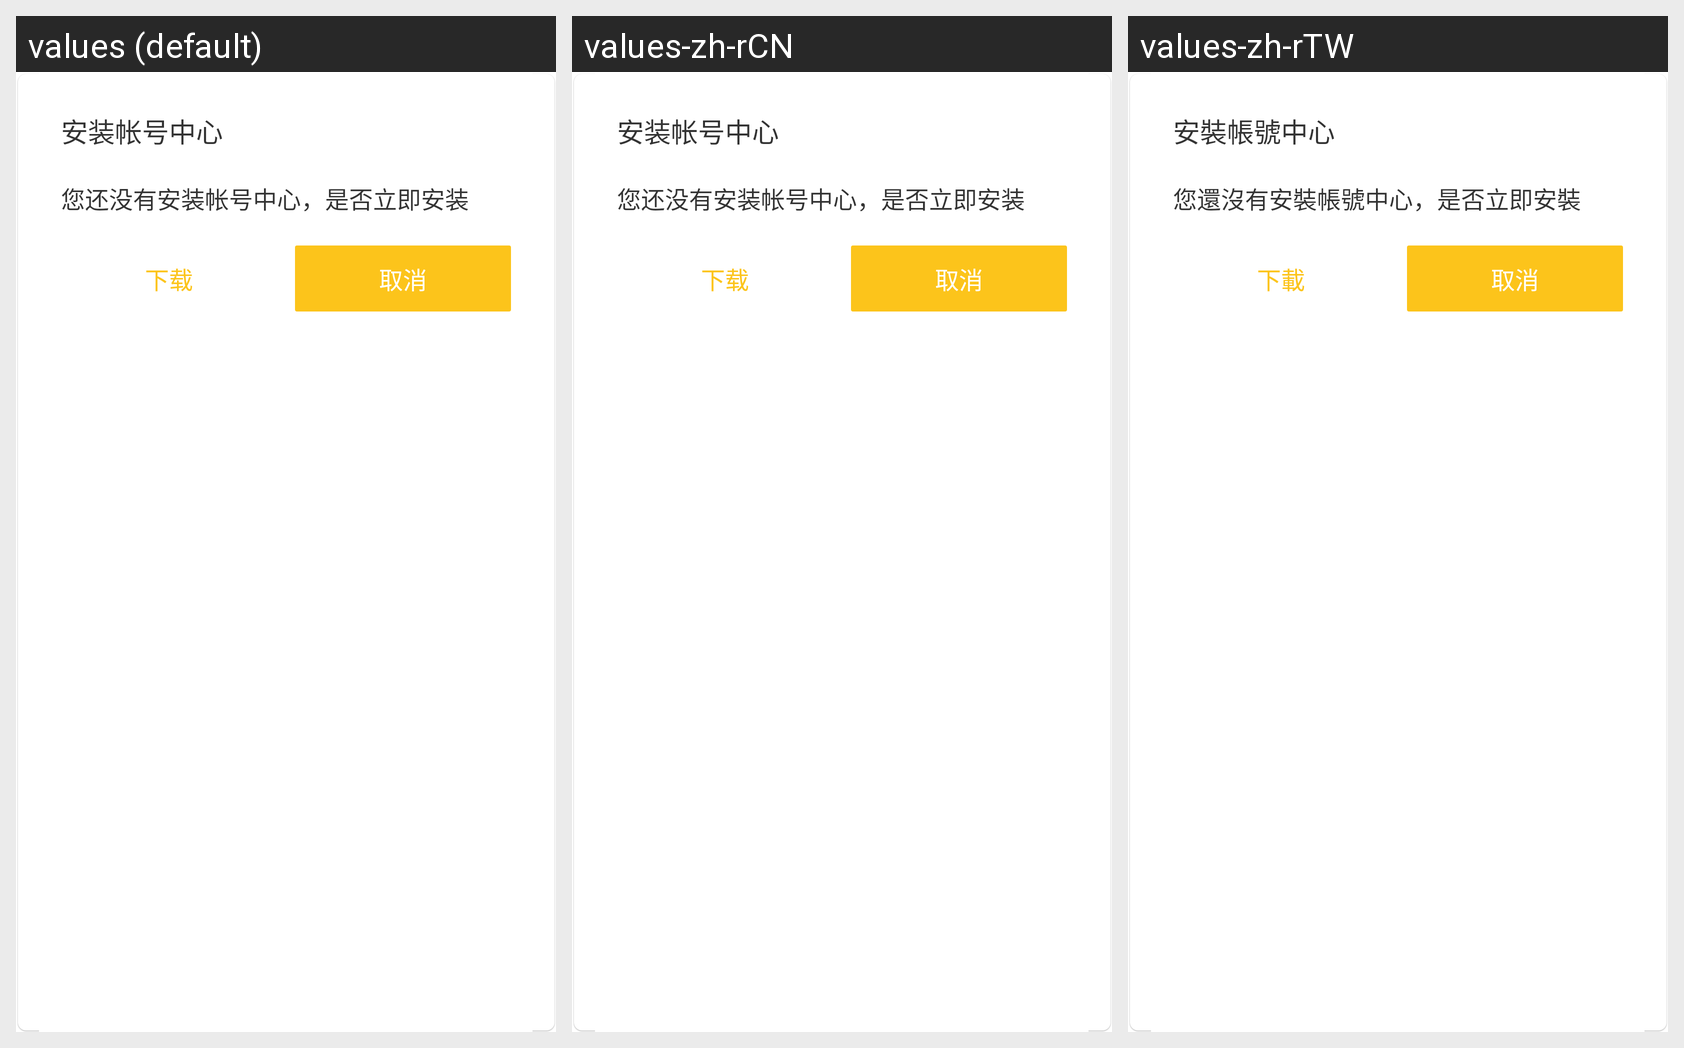

For this localized Android screen grid, give each drawn string resource with its value in every locale shown.
Android screen res/layout/dialog_accountecenter_update.xml rendered under 3 locales, left to right: values (default), values-zh-rCN, values-zh-rTW. Device: Nexus 5 (rendered at 1080×1920; each locale shown at half size, 540×960, under a caption strip naming it); theme App_FullScreen_NoActionBar.
Strings drawn on this screen, with the default value and each locale's value (text and hints the layout hard-codes, and strings that could not be matched under every locale, appear in the picture but are not listed):

download_title
  values: 安装帐号中心
  values-zh-rCN: 安装帐号中心
  values-zh-rTW: 安裝帳號中心

download_msg
  values: 您还没有安装帐号中心，是否立即安装
  values-zh-rCN: 您还没有安装帐号中心，是否立即安装
  values-zh-rTW: 您還沒有安裝帳號中心，是否立即安裝

download
  values: 下载
  values-zh-rCN: 下载
  values-zh-rTW: 下載

cancel
  values: 取消
  values-zh-rCN: 取消
  values-zh-rTW: 取消
